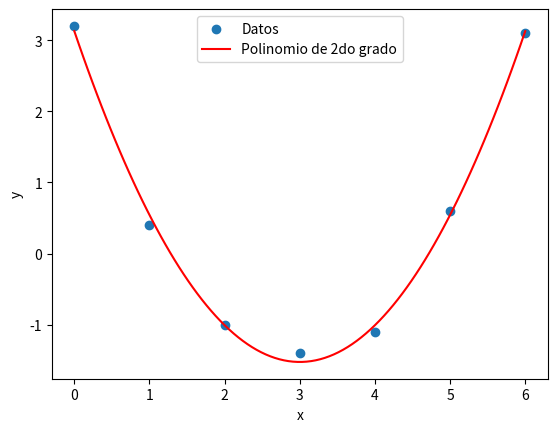

Source code (Python):
import matplotlib.pyplot as plt
import numpy as np

x = [0, 1, 2, 3, 4, 5, 6]
y = [3.2, 0.4, -1, -1.4, -1.1, 0.6, 3.1]

coefficients = np.polyfit(x, y, 2)
a, b, c = coefficients

x_fit = np.linspace(min(x), max(x), 100)
y_fit = a * x_fit ** 2 + b * x_fit + c

r = np.corrcoef(y, a * np.array(x) ** 2 + b * np.array(x) + c)[0, 1]

print("Coeficientes del polinomio de segundo grado:")
print("a =", a)
print("b =", b)
print("c =", c)

print("Coeficiente de correlación (r):", r)

plt.scatter(x, y, label="Datos")

plt.plot(x_fit, y_fit, label="Polinomio de 2do grado", color='red')

plt.xlabel("x")
plt.ylabel("y")
plt.legend()

plt.show()
